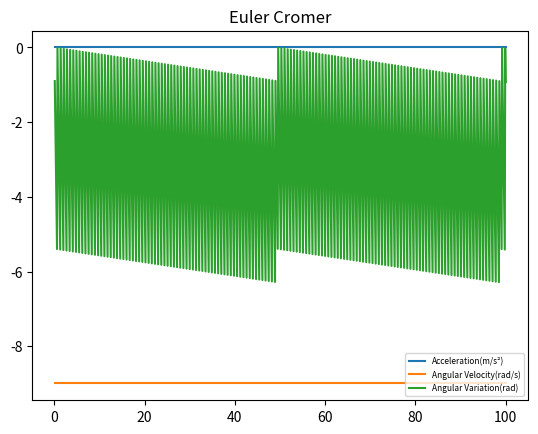
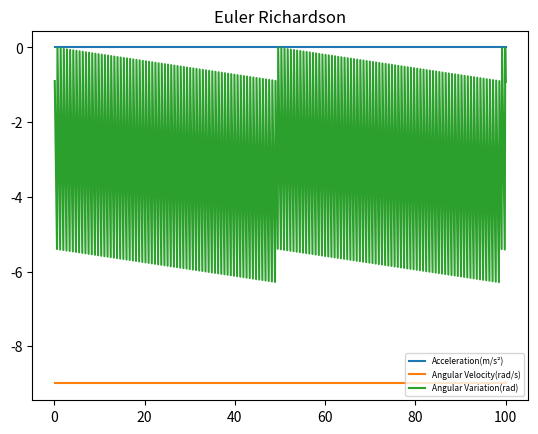
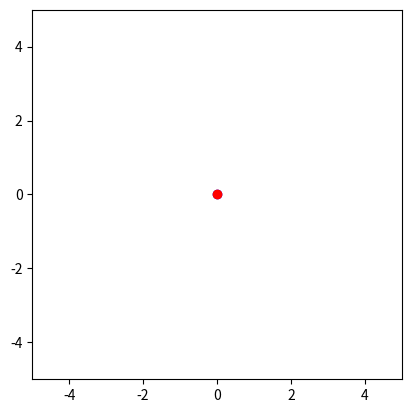

Here is the Python script that generated these plots, in order:
import matplotlib.pyplot as plt
import matplotlib.animation as anim
import math as th
import numpy as np

def euler_cromer(theta_0, w_0, N, delta_t):

    w = w_0
    theta = theta_0
    t = 0

    w_array = []
    dw_dt_array = []
    theta_array = []
    theta_cont = []
    t_array = []

    for i in range(N):
        dw_dt = 0
        w = w + dw_dt * delta_t
        theta = theta + w * delta_t
        t  = t + delta_t

        w_array.append(w)
        dw_dt_array.append(dw_dt)
        theta_array.append(theta % th.copysign(2*th.pi, theta))
        theta_cont.append(theta)
        t_array.append(t)

    # Descomentar para plotar a o ângulo e plotar a velocidade.
    fig, ax = plt.subplots()
    ax.set_title('Euler Cromer')
    ax.plot(t_array, dw_dt_array, label='Acceleration(m/s²)')
    ax.plot(t_array, w_array, label='Angular Velocity(rad/s)')
    ax.plot(t_array, theta_array, label='Angular Variation(rad)')
    ax.legend(loc='lower right', prop={'size': 6})

    return t_array, theta_cont

def euler_richardson(theta_0, w_0, N, delta_t):

    w = w_0
    dw_dt = 0
    theta = theta_0
    t = 0

    w_array = []
    dw_dt_array = []
    theta_array = []
    theta_cont = []
    t_array = []

    for i in range(N):

        # A aceleração tem módulo 0, pois o módulo da velocidade não se altera.

        w_mid = w + dw_dt * (delta_t/2)
        theta_mid = theta + w * (delta_t/2)
        dw_dt_mid = dw_dt

        w = w + dw_dt_mid * delta_t
        theta = theta + w_mid * delta_t
        t  = t + delta_t
        
        dw_dt_array. append(dw_dt)
        w_array.append(w)
        theta_array.append(theta % th.copysign(2*th.pi, theta))
        theta_cont.append(theta)
        t_array.append(t)
        
    # Descomentar para plotar a variação do ângulo e plotar a velocidade.
    fig, ax = plt.subplots()
    ax.set_title('Euler Richardson')
    ax.plot(t_array, dw_dt_array, label='Acceleration(m/s²)')
    ax.plot(t_array, w_array, label='Angular Velocity(rad/s)')
    ax.plot(t_array, theta_array, label='Angular Variation(rad)')
    ax.legend(loc='lower right', prop={'size': 6})
    
    return t_array, theta_cont

# Animação do ventilador

# Retorna (x, y) do pêndulo em um instante dado um vetor de tempo e um de
# ângulos. Interpola por mais próximo
def getpos(time, t_array, theta_array, fan_radius = 3):
    x = 0
    y = 0
    k = -1
    for i in range(len(t_array) - 1):
        if t_array[i + 1] > time:
            k = i
            break

    frac = (time - t_array[k])/(t_array[k + 1] - t_array[k])
    theta = theta_array[k + 1]*frac + theta_array[k]*(1 - frac)

    x = fan_radius*th.sin(theta)
    y = fan_radius*th.cos(theta)
    rx = 0
    ry = 0
    return  rx, ry, x, y

def update(time, line, pendulum, ax, t_array, theta_array):
    rx, ry, x, y = getpos(time, t_array, theta_array)
    pendulum.set_data([x], [y])
    line.set_data([rx, x], [ry, y])
    plt.xlabel(str(round(time, 2)))
    return pendulum,

def animate(time_angle, fig, ax, col = 'b', fps = 60):
    t_array, theta_array = time_angle
    frame_qty = th.floor(fps*t_array[-1])
    frame_time = [i*t_array[-1]/frame_qty for i in range(frame_qty)]

    line, = ax.plot([0], [0], '-k')
    pendulum, = ax.plot([0], [0], 'o' + col)
    ax.axis('scaled')
    ax.axis([-5, 5, -5, 5])

    ani = anim.FuncAnimation(fig, update, frame_time, fargs = (line, pendulum,
        ax, t_array, theta_array), interval = th.floor(1000.0/fps))
    return ani

def main():
    # Velocidade angular inicial coletada do experimento.

    # Argumentos:
    # método(
    # <ângulo inicial(rad)>,
    # <velocidade angular inicial(rad/s)>,
    # <número de iterações>,
    # <intervalo de tempo(s)>
    #)

    cromer = euler_cromer(0, -8.9942, 1000, 0.1)
    richard = euler_richardson(0, -8.9942, 1000, 0.1)

    # Descomentar para visualizar os gráficos.
    #plt.show()

    # Descomentar para visualizar a animação.
    fig, ax = plt.subplots()
    ani_cromer = animate(cromer, fig, ax, 'b')
    ani_richard = animate(richard, fig, ax, 'r')
    plt.show()


main()
